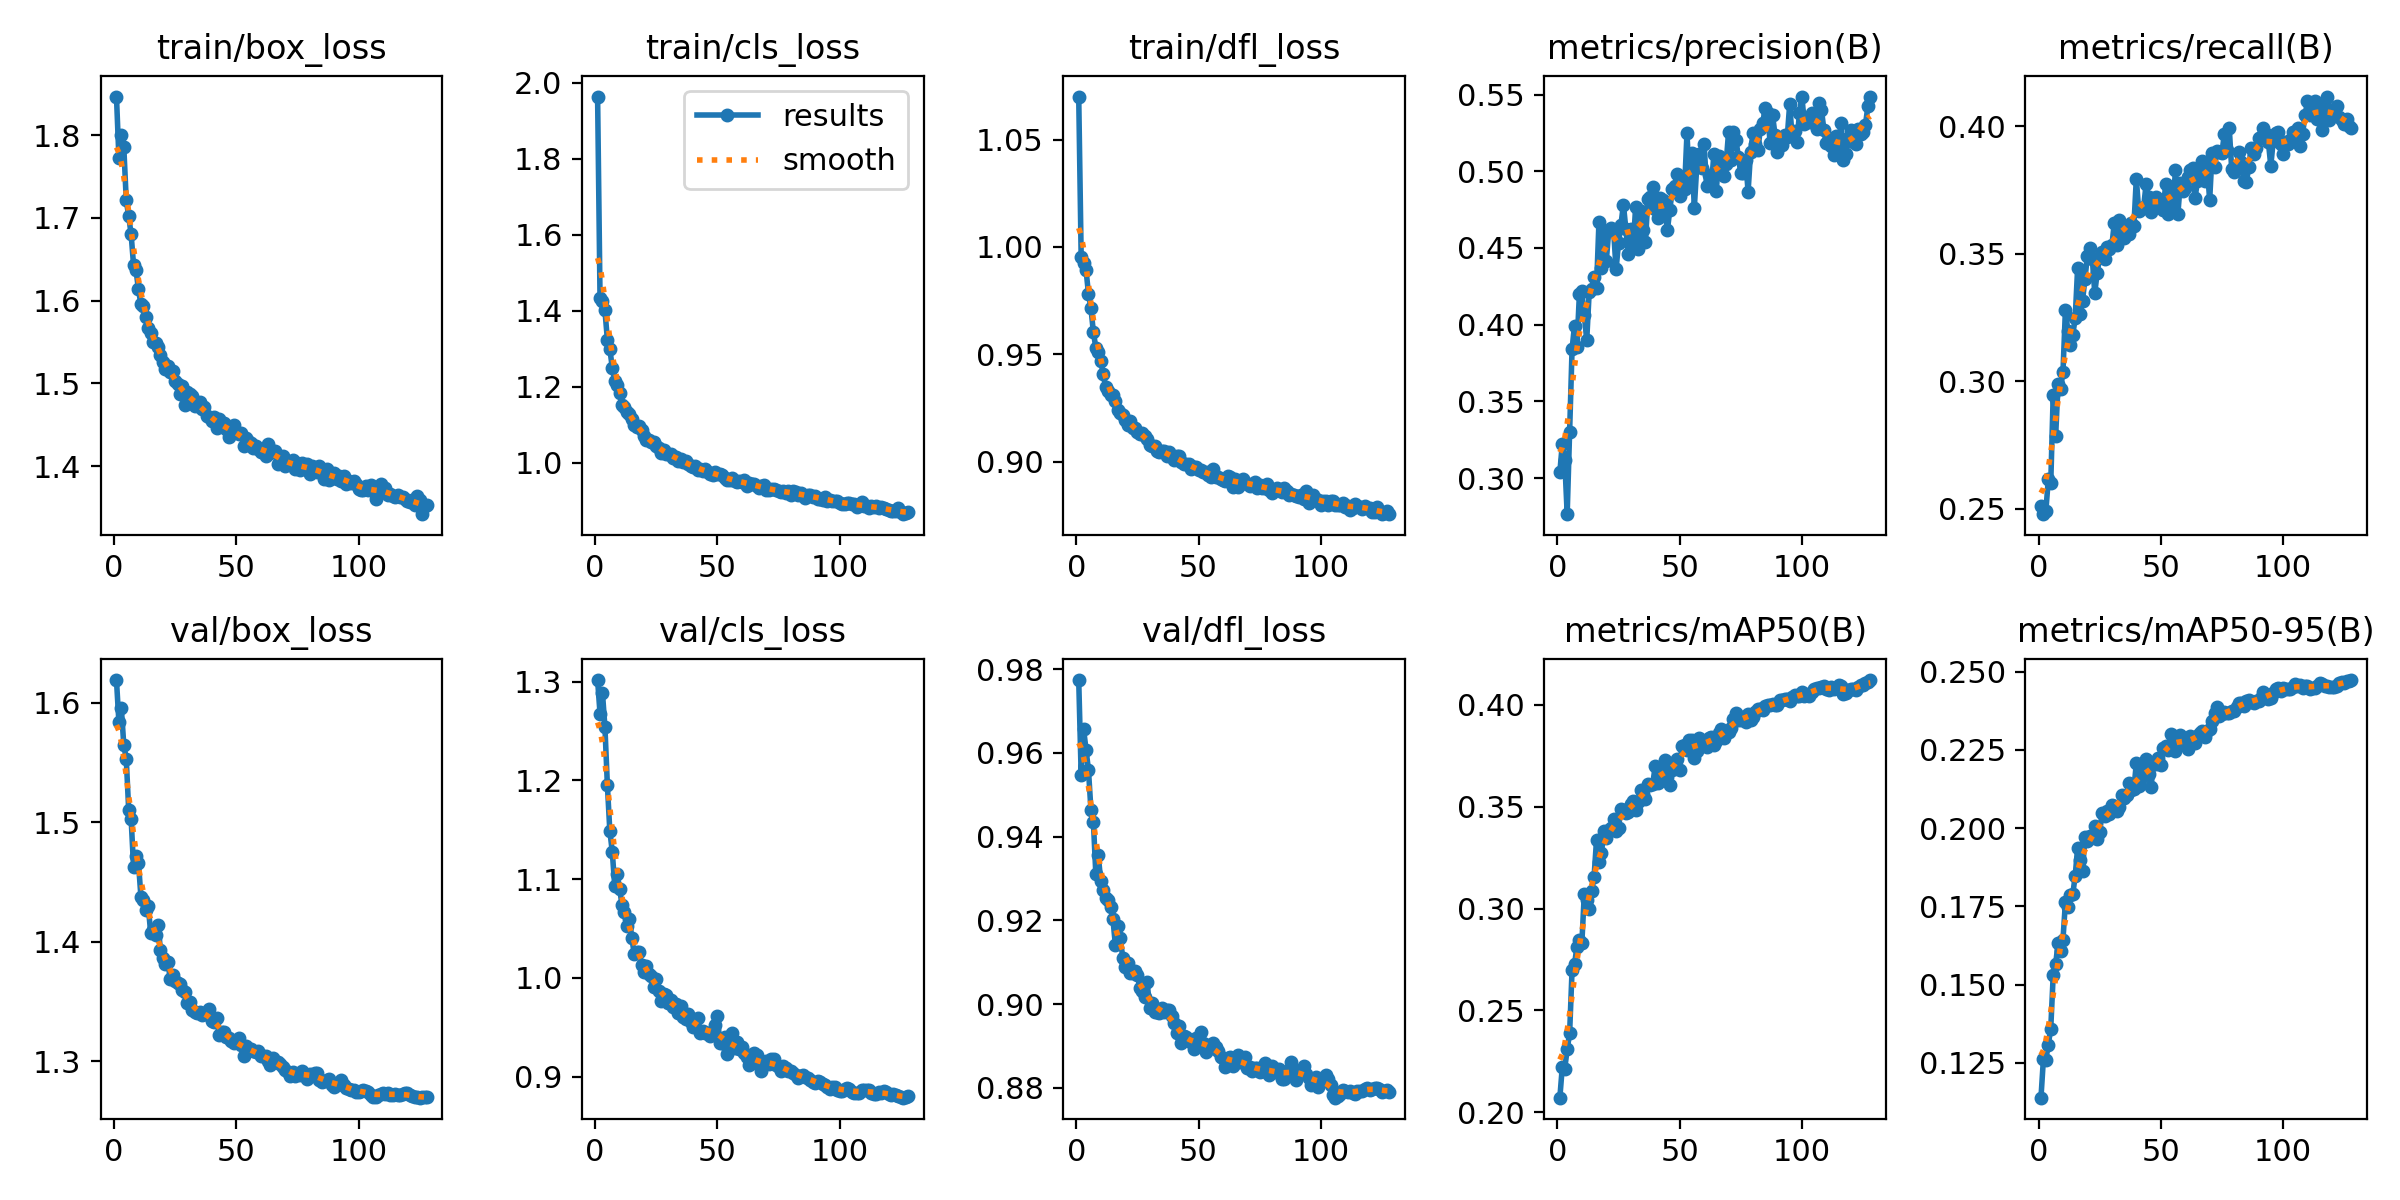

The data file committed next to this chart (first rows):
epoch, time, train/box_loss, train/cls_loss, train/dfl_loss, metrics/precision(B), metrics/recall(B), metrics/mAP50(B), metrics/mAP50-95(B), val/box_loss, val/cls_loss, val/dfl_loss, lr/pg0, lr/pg1, lr/pg2, lr/pg3, lr/pg4, lr/pg5, lr/pg6, lr/pg7
1, 201.2, 1.847, 1.964, 1.07, 0.3037, 0.2512, 0.2071, 0.1139, 1.619, 1.302, 0.9774, 0.009994, 0.003331, 0.009994, 0.003331, 0.009994, 0.003331, 0.009994, 0.003331
2, 410, 1.772, 1.432, 0.9955, 0.3222, 0.2478, 0.2221, 0.1263, 1.584, 1.268, 0.9548, 0.01991, 0.006638, 0.01991, 0.006638, 0.01991, 0.006638, 0.01991, 0.006638
3, 192.9, 1.801, 1.427, 0.9927, 0.3117, 0.2491, 0.2213, 0.1261, 1.595, 1.288, 0.9656, 0.02976, 0.009919, 0.02976, 0.009919, 0.02976, 0.009919, 0.02976, 0.009919
4, 383.2, 1.786, 1.401, 0.9892, 0.2764, 0.2615, 0.2308, 0.1309, 1.564, 1.254, 0.9608, 0.02964, 0.009881, 0.02964, 0.009881, 0.02964, 0.009881, 0.02964, 0.009881
5, 573.4, 1.721, 1.324, 0.9781, 0.3297, 0.2599, 0.2387, 0.1359, 1.553, 1.195, 0.9558, 0.02952, 0.009842, 0.02952, 0.009842, 0.02952, 0.009842, 0.02952, 0.009842
6, 762.8, 1.702, 1.3, 0.9714, 0.3841, 0.2945, 0.2699, 0.153, 1.51, 1.149, 0.9464, 0.02941, 0.009802, 0.02941, 0.009802, 0.02941, 0.009802, 0.02941, 0.009802
7, 952.9, 1.68, 1.25, 0.9603, 0.3994, 0.2785, 0.2726, 0.1566, 1.503, 1.128, 0.9436, 0.02929, 0.009762, 0.02929, 0.009762, 0.02929, 0.009762, 0.02929, 0.009762
8, 1143, 1.643, 1.215, 0.9531, 0.3857, 0.2988, 0.2812, 0.1632, 1.462, 1.093, 0.931, 0.02917, 0.009723, 0.02917, 0.009723, 0.02917, 0.009723, 0.02917, 0.009723
9, 1332, 1.636, 1.205, 0.9511, 0.42, 0.2971, 0.2846, 0.1607, 1.471, 1.105, 0.9355, 0.02905, 0.009683, 0.02905, 0.009683, 0.02905, 0.009683, 0.02905, 0.009683
10, 1522, 1.614, 1.183, 0.947, 0.4218, 0.3036, 0.2832, 0.1644, 1.466, 1.09, 0.9294, 0.02893, 0.009644, 0.02893, 0.009644, 0.02893, 0.009644, 0.02893, 0.009644
11, 1712, 1.595, 1.153, 0.941, 0.4061, 0.3281, 0.307, 0.1764, 1.438, 1.073, 0.9274, 0.02881, 0.009604, 0.02881, 0.009604, 0.02881, 0.009604, 0.02881, 0.009604
12, 1901, 1.594, 1.146, 0.9346, 0.3901, 0.3195, 0.3043, 0.1748, 1.435, 1.067, 0.9253, 0.02869, 0.009564, 0.02869, 0.009564, 0.02869, 0.009564, 0.02869, 0.009564
13, 2091, 1.581, 1.133, 0.9327, 0.4212, 0.3142, 0.2999, 0.1785, 1.427, 1.052, 0.9249, 0.02857, 0.009525, 0.02857, 0.009525, 0.02857, 0.009525, 0.02857, 0.009525
14, 2281, 1.566, 1.128, 0.9311, 0.4234, 0.3181, 0.3087, 0.1789, 1.43, 1.06, 0.9232, 0.02846, 0.009485, 0.02846, 0.009485, 0.02846, 0.009485, 0.02846, 0.009485
15, 2471, 1.561, 1.114, 0.9311, 0.431, 0.3248, 0.3156, 0.1848, 1.407, 1.041, 0.9203, 0.02834, 0.009446, 0.02834, 0.009446, 0.02834, 0.009446, 0.02834, 0.009446
16, 2661, 1.551, 1.1, 0.9283, 0.4239, 0.3444, 0.3336, 0.1938, 1.41, 1.024, 0.914, 0.02822, 0.009406, 0.02822, 0.009406, 0.02822, 0.009406, 0.02822, 0.009406
17, 2851, 1.549, 1.094, 0.924, 0.4671, 0.3263, 0.3229, 0.1898, 1.406, 1.026, 0.9185, 0.0281, 0.009366, 0.0281, 0.009366, 0.0281, 0.009366, 0.0281, 0.009366
18, 3040, 1.544, 1.095, 0.9228, 0.4366, 0.3315, 0.3272, 0.1864, 1.414, 1.026, 0.9157, 0.02798, 0.009327, 0.02798, 0.009327, 0.02798, 0.009327, 0.02798, 0.009327
19, 3229, 1.534, 1.085, 0.9219, 0.4611, 0.3402, 0.3379, 0.1971, 1.393, 1.013, 0.9111, 0.02786, 0.009287, 0.02786, 0.009287, 0.02786, 0.009287, 0.02786, 0.009287
20, 3418, 1.526, 1.071, 0.9194, 0.4416, 0.3491, 0.3345, 0.1958, 1.387, 1.006, 0.9088, 0.02774, 0.009248, 0.02774, 0.009248, 0.02774, 0.009248, 0.02774, 0.009248
21, 3608, 1.517, 1.061, 0.9173, 0.4613, 0.3523, 0.3385, 0.1976, 1.381, 1.012, 0.9097, 0.02762, 0.009208, 0.02762, 0.009208, 0.02762, 0.009208, 0.02762, 0.009208
22, 3798, 1.521, 1.059, 0.9191, 0.4628, 0.3479, 0.3398, 0.1976, 1.383, 1.004, 0.9075, 0.02751, 0.009168, 0.02751, 0.009168, 0.02751, 0.009168, 0.02751, 0.009168
23, 3987, 1.514, 1.055, 0.9156, 0.4613, 0.3346, 0.3442, 0.2007, 1.369, 1.002, 0.9073, 0.02739, 0.009129, 0.02739, 0.009129, 0.02739, 0.009129, 0.02739, 0.009129
24, 4177, 1.515, 1.053, 0.9158, 0.436, 0.3425, 0.338, 0.1965, 1.372, 0.9904, 0.908, 0.02727, 0.009089, 0.02727, 0.009089, 0.02727, 0.009089, 0.02727, 0.009089
25, 4367, 1.503, 1.044, 0.914, 0.4535, 0.3486, 0.3398, 0.1987, 1.367, 0.9989, 0.9069, 0.02715, 0.00905, 0.02715, 0.00905, 0.02715, 0.00905, 0.02715, 0.00905
26, 4556, 1.499, 1.039, 0.9127, 0.4652, 0.3506, 0.3489, 0.2047, 1.365, 0.9865, 0.9039, 0.02703, 0.00901, 0.02703, 0.00901, 0.02703, 0.00901, 0.02703, 0.00901
27, 4747, 1.487, 1.026, 0.9133, 0.4784, 0.348, 0.3485, 0.2039, 1.364, 0.976, 0.9032, 0.02691, 0.00897, 0.02691, 0.00897, 0.02691, 0.00897, 0.02691, 0.00897
28, 4937, 1.496, 1.032, 0.9121, 0.4625, 0.3526, 0.3468, 0.2054, 1.36, 0.9837, 0.9017, 0.02679, 0.008931, 0.02679, 0.008931, 0.02679, 0.008931, 0.02679, 0.008931
29, 5127, 1.474, 1.023, 0.9105, 0.4463, 0.352, 0.3474, 0.2045, 1.358, 0.9825, 0.9052, 0.02667, 0.008891, 0.02667, 0.008891, 0.02667, 0.008891, 0.02667, 0.008891
30, 5317, 1.489, 1.023, 0.9078, 0.4624, 0.3532, 0.3516, 0.2075, 1.349, 0.9742, 0.8992, 0.02655, 0.008852, 0.02655, 0.008852, 0.02655, 0.008852, 0.02655, 0.008852
31, 5507, 1.487, 1.022, 0.9072, 0.4504, 0.3622, 0.3527, 0.207, 1.349, 0.9771, 0.9003, 0.02644, 0.008812, 0.02644, 0.008812, 0.02644, 0.008812, 0.02644, 0.008812
32, 5697, 1.484, 1.013, 0.9073, 0.4769, 0.3534, 0.3483, 0.2055, 1.343, 0.9705, 0.8982, 0.02632, 0.008772, 0.02632, 0.008772, 0.02632, 0.008772, 0.02632, 0.008772
33, 5887, 1.473, 1.015, 0.9049, 0.4496, 0.3632, 0.3521, 0.2069, 1.341, 0.9735, 0.8982, 0.0262, 0.008733, 0.0262, 0.008733, 0.0262, 0.008733, 0.0262, 0.008733
34, 6077, 1.474, 1.004, 0.9046, 0.4743, 0.3605, 0.3581, 0.2105, 1.34, 0.9644, 0.8979, 0.02608, 0.008693, 0.02608, 0.008693, 0.02608, 0.008693, 0.02608, 0.008693
35, 6267, 1.477, 1.009, 0.9049, 0.4615, 0.3563, 0.3564, 0.2097, 1.341, 0.9717, 0.899, 0.02596, 0.008654, 0.02596, 0.008654, 0.02596, 0.008654, 0.02596, 0.008654
36, 6457, 1.469, 1.002, 0.9049, 0.4541, 0.3582, 0.354, 0.2106, 1.339, 0.9599, 0.898, 0.02584, 0.008614, 0.02584, 0.008614, 0.02584, 0.008614, 0.02584, 0.008614
37, 6647, 1.471, 1.003, 0.9028, 0.4817, 0.3576, 0.3611, 0.2143, 1.34, 0.9585, 0.8985, 0.02572, 0.008574, 0.02572, 0.008574, 0.02572, 0.008574, 0.02572, 0.008574
38, 6836, 1.46, 0.9968, 0.9043, 0.483, 0.3619, 0.3606, 0.2122, 1.341, 0.9631, 0.8987, 0.0256, 0.008535, 0.0256, 0.008535, 0.0256, 0.008535, 0.0256, 0.008535
39, 7026, 1.459, 0.9905, 0.9024, 0.4899, 0.3607, 0.3612, 0.2125, 1.344, 0.9557, 0.8971, 0.02549, 0.008495, 0.02549, 0.008495, 0.02549, 0.008495, 0.02549, 0.008495
40, 7215, 1.454, 0.9884, 0.9008, 0.4754, 0.3794, 0.3699, 0.2207, 1.333, 0.95, 0.8955, 0.02537, 0.008456, 0.02537, 0.008456, 0.02537, 0.008456, 0.02537, 0.008456
41, 7404, 1.46, 0.9915, 0.9028, 0.4695, 0.3667, 0.3616, 0.2135, 1.333, 0.9572, 0.893, 0.02525, 0.008416, 0.02525, 0.008416, 0.02525, 0.008416, 0.02525, 0.008416
42, 7593, 1.446, 0.9817, 0.9025, 0.4827, 0.3677, 0.3639, 0.2159, 1.336, 0.9596, 0.8947, 0.02513, 0.008376, 0.02513, 0.008376, 0.02513, 0.008376, 0.02513, 0.008376
43, 7781, 1.456, 0.9838, 0.8998, 0.4811, 0.3684, 0.3688, 0.2183, 1.322, 0.944, 0.8906, 0.02501, 0.008337, 0.02501, 0.008337, 0.02501, 0.008337, 0.02501, 0.008337
44, 7970, 1.449, 0.9789, 0.8989, 0.4734, 0.3773, 0.3732, 0.2222, 1.324, 0.9461, 0.8925, 0.02489, 0.008297, 0.02489, 0.008297, 0.02489, 0.008297, 0.02489, 0.008297
45, 8159, 1.452, 0.9838, 0.8987, 0.4618, 0.3721, 0.3645, 0.2173, 1.325, 0.9437, 0.892, 0.02477, 0.008258, 0.02477, 0.008258, 0.02477, 0.008258, 0.02477, 0.008258
46, 8347, 1.444, 0.9765, 0.8987, 0.4748, 0.3663, 0.3609, 0.213, 1.32, 0.9437, 0.8911, 0.02465, 0.008218, 0.02465, 0.008218, 0.02465, 0.008218, 0.02465, 0.008218
47, 8537, 1.435, 0.9697, 0.8967, 0.4882, 0.3698, 0.368, 0.2205, 1.319, 0.9412, 0.891, 0.02454, 0.008178, 0.02454, 0.008178, 0.02454, 0.008178, 0.02454, 0.008178
48, 8725, 1.444, 0.9672, 0.8974, 0.4904, 0.3721, 0.372, 0.2205, 1.317, 0.9465, 0.8894, 0.02442, 0.008139, 0.02442, 0.008139, 0.02442, 0.008139, 0.02442, 0.008139
49, 8914, 1.449, 0.9757, 0.8974, 0.4986, 0.3707, 0.3736, 0.2224, 1.315, 0.952, 0.8918, 0.0243, 0.008099, 0.0243, 0.008099, 0.0243, 0.008099, 0.0243, 0.008099
50, 9104, 1.441, 0.9697, 0.8961, 0.4838, 0.3682, 0.3682, 0.2203, 1.316, 0.9611, 0.8901, 0.02418, 0.00806, 0.02418, 0.00806, 0.02418, 0.00806, 0.02418, 0.00806
51, 9294, 1.439, 0.9707, 0.8963, 0.494, 0.3672, 0.38, 0.2256, 1.319, 0.9341, 0.8934, 0.02406, 0.00802, 0.02406, 0.00802, 0.02406, 0.00802, 0.02406, 0.00802
52, 9484, 1.44, 0.9663, 0.895, 0.4884, 0.3772, 0.3804, 0.2264, 1.314, 0.9338, 0.8906, 0.02394, 0.00798, 0.02394, 0.00798, 0.02394, 0.00798, 0.02394, 0.00798
53, 9674, 1.424, 0.9591, 0.8952, 0.5248, 0.3657, 0.378, 0.2251, 1.304, 0.94, 0.8885, 0.02382, 0.007941, 0.02382, 0.007941, 0.02382, 0.007941, 0.02382, 0.007941
54, 9864, 1.434, 0.9554, 0.8935, 0.4914, 0.3759, 0.3828, 0.23, 1.312, 0.9231, 0.8903, 0.0237, 0.007901, 0.0237, 0.007901, 0.0237, 0.007901, 0.0237, 0.007901
55, 10054, 1.43, 0.9541, 0.8929, 0.5119, 0.3686, 0.383, 0.2296, 1.31, 0.9288, 0.8895, 0.02358, 0.007862, 0.02358, 0.007862, 0.02358, 0.007862, 0.02358, 0.007862
56, 10244, 1.428, 0.9585, 0.8964, 0.4762, 0.3826, 0.374, 0.2248, 1.31, 0.9439, 0.8907, 0.02347, 0.007822, 0.02347, 0.007822, 0.02347, 0.007822, 0.02347, 0.007822
57, 10434, 1.421, 0.9526, 0.8926, 0.5033, 0.3656, 0.3776, 0.2269, 1.309, 0.9286, 0.8898, 0.02335, 0.007782, 0.02335, 0.007782, 0.02335, 0.007782, 0.02335, 0.007782
58, 10623, 1.424, 0.9493, 0.8927, 0.5114, 0.3777, 0.384, 0.2297, 1.307, 0.9347, 0.8889, 0.02323, 0.007743, 0.02323, 0.007743, 0.02323, 0.007743, 0.02323, 0.007743
59, 10813, 1.421, 0.9504, 0.8917, 0.5022, 0.3744, 0.3812, 0.2285, 1.308, 0.9283, 0.8873, 0.02311, 0.007703, 0.02311, 0.007703, 0.02311, 0.007703, 0.02311, 0.007703
60, 11003, 1.417, 0.9481, 0.8913, 0.5178, 0.3756, 0.3802, 0.2267, 1.304, 0.9295, 0.8871, 0.02299, 0.007664, 0.02299, 0.007664, 0.02299, 0.007664, 0.02299, 0.007664
... 68 more rows
